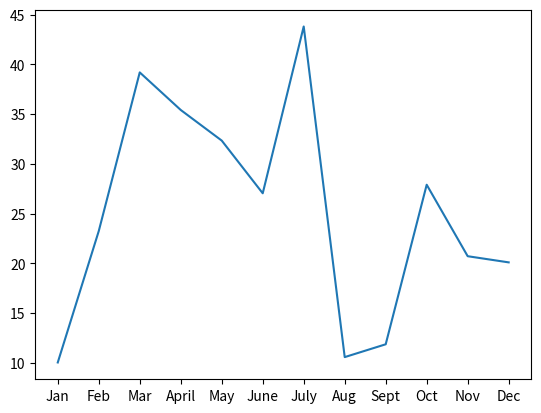
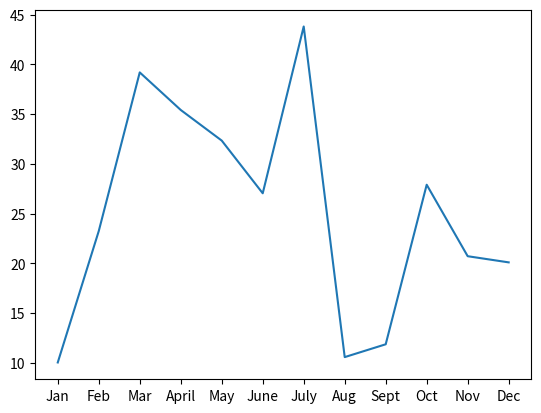
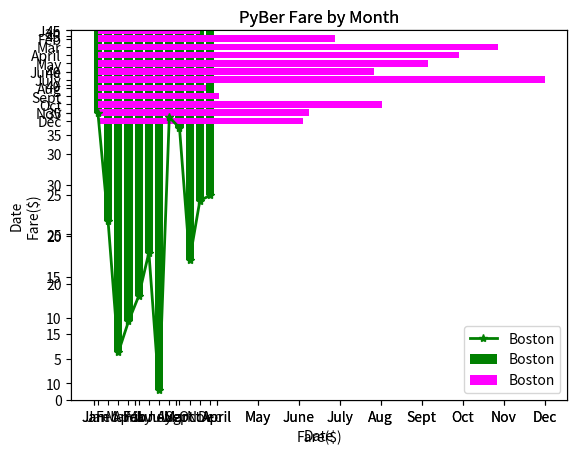
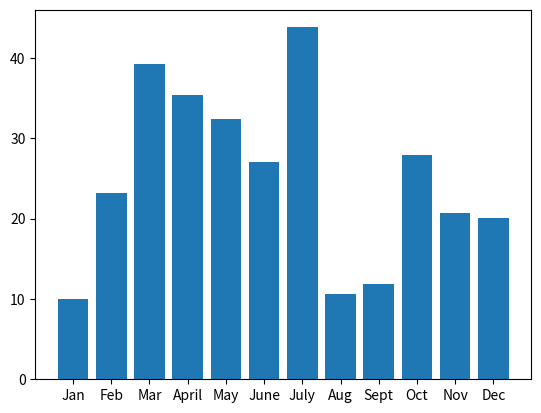
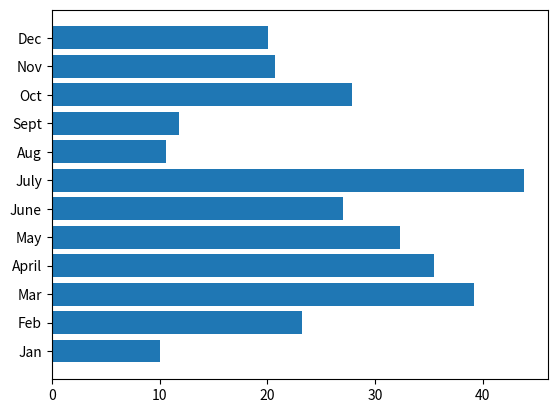
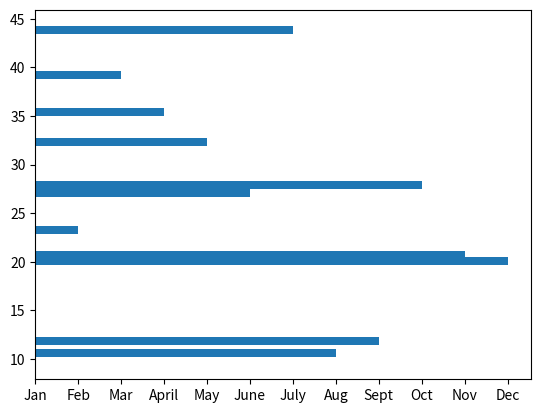
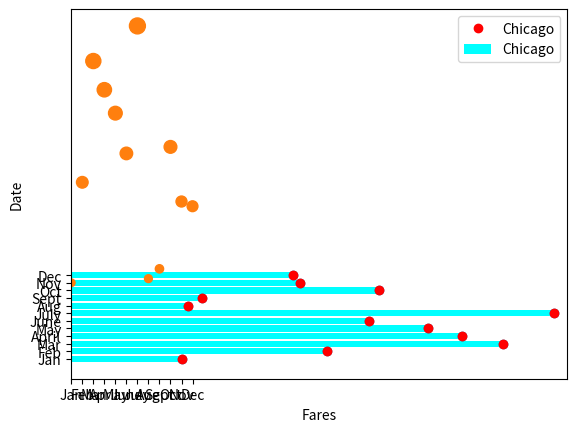
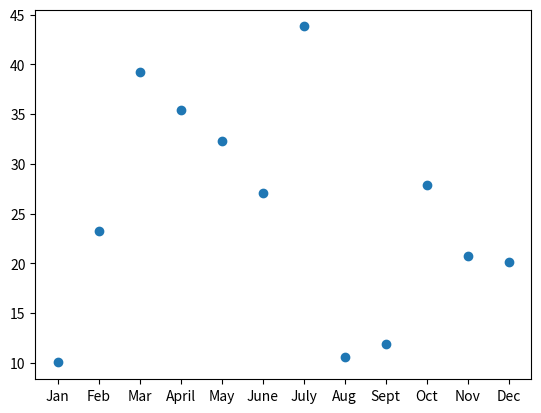
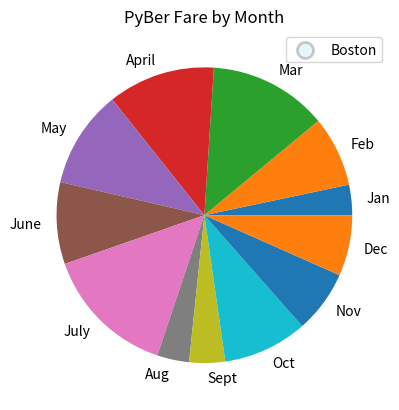
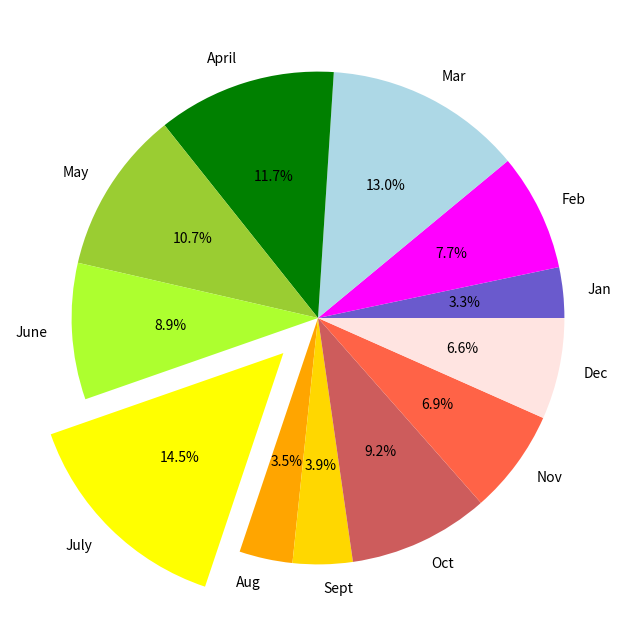
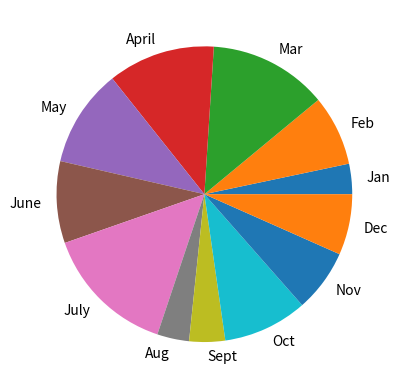

Write the Python code that produced these figures, in order. (Note: this script raises an exception after producing the figures.)
%matplotlib inline

import matplotlib.pyplot as plt

# Set the x-axis to a list of strings for each month.
x_axis = ["Jan", "Feb", "Mar", "April", "May", "June", "July", "Aug", "Sept", "Oct", "Nov", "Dec"]

# Set the y-axis to a list of floats as the total fare in US dollars accumulated for each month.
y_axis = [10.02, 23.24, 39.20, 35.42, 32.34, 27.04, 43.82, 10.56, 11.85, 27.90, 20.71, 20.09]

# Create the plot
plt.plot(x_axis, y_axis)

#Create the plot with as.plt()
fig, ax = plt.subplots()
ax.plot(x_axis, y_axis)

# Create the plot with ax.plt()
fig = plt.figure()
ax =  fig.add_subplot()
ax.plot(x_axis, y_axis)

# Create the plot with ax.plt()
ax = plt.axes()
ax.plot(x_axis, y_axis)

#create the plot
plt.plot(x_axis, y_axis)
plt.show()

#Create the plot and add a label for the legend
plt.plot(x_axis, y_axis, label = 'Boston')
# Create labels for the x and y axes.
plt.xlabel("Date")
plt.ylabel("Fare($)")
#Set the y limit between 0 and 45.
plt.ylim(0, 45)
#Create a title.
plt.title("PyBer Fare by Month")
#Add the legend.
plt.legend()

#Create the plot and add a label for the legend
plt.plot(x_axis, y_axis,marker = "*", color = "blue", linewidth = 2, label = 'Boston')
# Create labels for the x and y axes.
plt.xlabel("Date")
plt.ylabel("Fare($)")
#Set the y limit between 0 and 45.
plt.ylim(0, 45)
#Create a title.
plt.title("PyBer Fare by Month")
#Add the legend.
plt.legend()

ax = plt.axes()
ax.plot(x_axis, y_axis, marker = "*", color = "green", linewidth = 2,label="Boston")
ax.set_xlabel("Months")
ax.set_ylabel("fares($)")
ax.set_title(" PyBer Fare Per Month")
ax.set_ylim(0,45)
ax.legend()

#Set the x-axis to a list of strings for each month.
x_axis = ["Jan", "Feb", "Mar", "April", "May", "June", "July", "Aug", "Sept", "Oct", "Nov", "Dec"]

# Set the y-axis to a list of floats as the total fare in US dollars accumulated for each month.
y_axis = [10.02, 23.24, 39.20, 35.42, 32.34, 27.04, 43.82, 10.56, 11.85, 27.90, 20.71, 20.09]

#Create the plot
plt.bar(x_axis, y_axis)

#Create the plot.
plt.bar(x_axis, y_axis, color="green", label="Boston")
#Create labels for the x and y axes
plt.xlabel("Date")
plt.ylabel("Fare($)")
#Create a title
plt.title("PyBer Fare by Month")
#Add the legend.
plt.legend()

#Create the plot
plt.barh(x_axis, y_axis)

#Create the plot.
plt.barh(x_axis, y_axis, color = "magenta", label = "Boston")
plt.ylabel("Date")
plt.xlabel("Fare($)")
plt.legend()
plt.gca().invert_yaxis()

# Set the x-axis to a list of strings for each month.
x_axis = ["Jan", "Feb", "Mar", "April", "May", "June", "July", "Aug", "Sept", "Oct", "Nov", "Dec"]

# Set the y-axis to a list of floats as the total fare in US dollars accumulated for each month.
y_axis = [10.02, 23.24, 39.20, 35.42, 32.34, 27.04, 43.82, 10.56, 11.85, 27.90, 20.71, 20.09]

# create the plot with ax.plt()
fig, ax = plt.subplots()
ax.bar(x_axis, y_axis)

# Create the  horizontal plot with ax.plt()
fig, ax = plt.subplots()
ax.barh(x_axis, y_axis)

fig, ax = plt.subplots()
ax.barh(y_axis, x_axis)

# Create the  horizontal plot with ax.plt()
fig, ax = plt.subplots()
ax.barh(x_axis, y_axis, color = "cyan", label = "Chicago")
ax.legend()
ax.set_xlabel("Fares ($)")
ax.set_ylabel("Month")
ax.invert_yaxis()

plt.plot(y_axis, x_axis,'o', color = "red", label = "Chicago")
plt.legend()
plt.ylabel("Date")
plt.xlabel("Fares")
plt.scatter(y_axis, x_axis,)
plt.xlim(0, 45)
plt.gca().invert_yaxis()


    
plt.scatter(x_axis,y_axis, s=[i * 3 for i in y_axis])

fig, ax = plt.subplots()
ax.scatter(x_axis, y_axis)

fig, ax = plt.subplots()
ax.scatter(y_axis, x_axis, edgecolor="black", color = "skyblue", alpha=0.20,linewidth = 2, s=[i * 5 for i in y_axis], label = 'Boston')
ax.legend()
ax.set_title ("PyBer Fare by Month")
ax.set_xlim(0,45)
ax.invert_yaxis()

plt.pie(y_axis, labels = x_axis)
plt.show()

colors = ["slateblue", "magenta", "lightblue", "green", "yellowgreen", "greenyellow", "yellow", "orange", "gold", "indianred", "tomato", "mistyrose"]
plt.subplots(figsize=(8,8))
explode_values= (0,0,0,0,0,0,0.2,0,0,0,0,0)
plt.pie(y_axis, explode=explode_values, labels=x_axis, autopct='%.1f%%', colors = colors)

fig, ax = plt.subplots()
ax.pie(y_axis, labels = x_axis)
ax.figsize (8,8)
plt.show()

